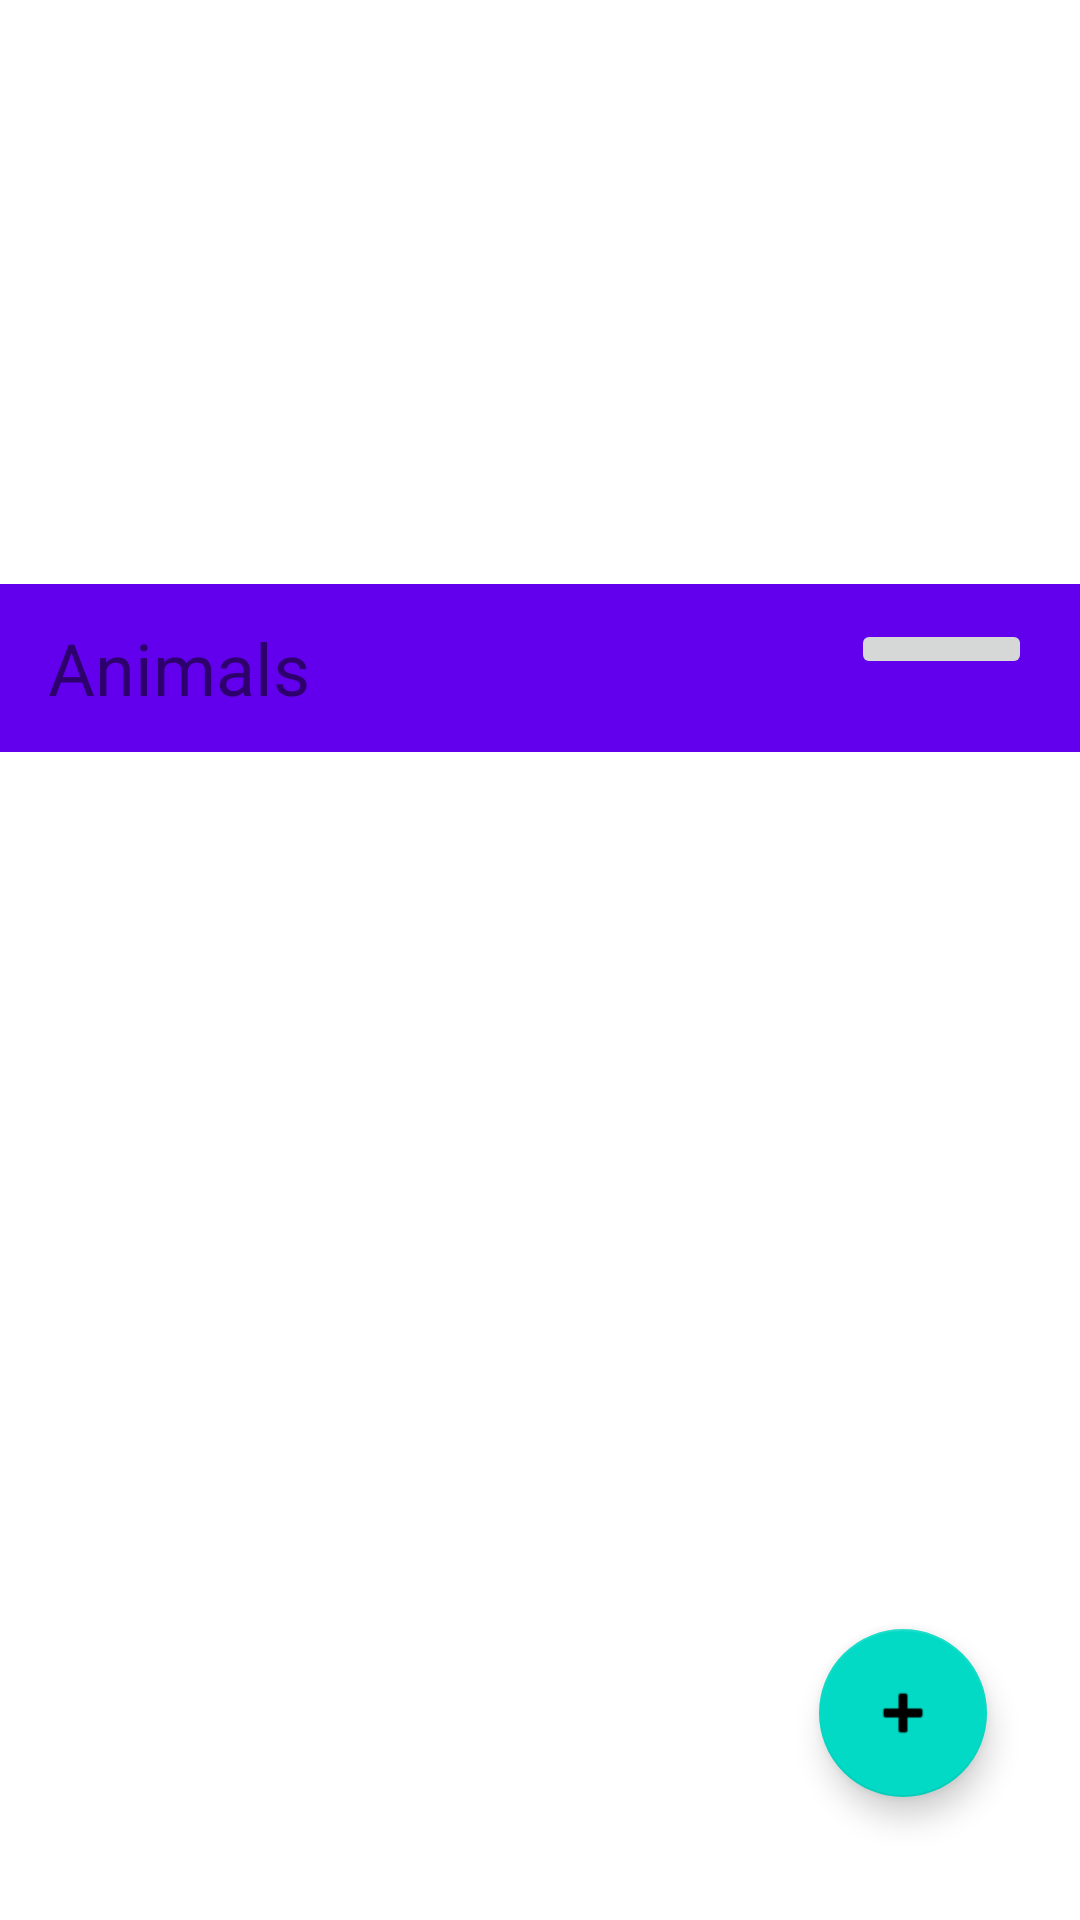

Here is an Android app screen rendered from its layout file. Give the layout XML and the strings, colors and styles it references.
<!-- AndroidManifest.xml: application theme Theme.AnimalsList -->
<!-- res/layout/main_fragment.xml -->
<?xml version="1.0" encoding="utf-8"?>
<androidx.constraintlayout.widget.ConstraintLayout xmlns:android="http://schemas.android.com/apk/res/android"
    xmlns:app="http://schemas.android.com/apk/res-auto"
    xmlns:tools="http://schemas.android.com/tools"
    android:layout_width="match_parent"
    android:layout_height="wrap_content">

    <androidx.appcompat.widget.Toolbar
        android:id="@+id/toolbar"
        android:layout_width="match_parent"
        android:layout_height="wrap_content"
        android:background="?attr/colorPrimary"
        android:minHeight="?attr/actionBarSize"
        android:theme="?attr/actionBarTheme"
        app:layout_constraintBottom_toTopOf="@id/recycler"
        app:layout_constraintEnd_toEndOf="parent"
        app:layout_constraintHorizontal_bias="0.5"
        app:layout_constraintStart_toStartOf="parent"
        app:layout_constraintTop_toTopOf="parent">

        <LinearLayout
            android:layout_width="match_parent"
            android:layout_height="wrap_content"
            tools:layout_editor_absoluteX="16dp"
            tools:layout_editor_absoluteY="6dp">


            <TextView
                android:id="@+id/toolbar_textView"
                android:layout_width="wrap_content"
                android:layout_height="wrap_content"
                android:layout_weight="5"
                android:text="@string/animals"
                android:textSize="24sp" />

            <ImageButton
                android:id="@+id/filter_button"
                android:layout_width="wrap_content"
                android:layout_height="wrap_content"
                android:layout_weight="1"
                android:layout_marginEnd="16dp"
                app:srcCompat="@drawable/ic_baseline_filter_alt_24"
                tools:ignore="TouchTargetSizeCheck,SpeakableTextPresentCheck" />
        </LinearLayout>
    </androidx.appcompat.widget.Toolbar>

    <com.google.android.material.floatingactionbutton.FloatingActionButton
        android:id="@+id/fab_add"
        android:layout_width="wrap_content"
        android:layout_height="wrap_content"
        android:clickable="true"
        android:focusable="true"
        app:layout_constraintBottom_toBottomOf="parent"
        app:layout_constraintEnd_toEndOf="parent"
        app:layout_constraintHorizontal_bias="0.898"
        app:layout_constraintStart_toStartOf="parent"
        app:layout_constraintTop_toTopOf="parent"
        app:layout_constraintVertical_bias="0.93"
        app:srcCompat="@android:drawable/ic_input_add"
        tools:ignore="SpeakableTextPresentCheck" />

    <androidx.recyclerview.widget.RecyclerView
        android:id="@+id/recycler"
        android:layout_width="0dp"
        android:layout_height="wrap_content"
        app:layout_constraintBottom_toBottomOf="parent"
        app:layout_constraintEnd_toEndOf="parent"
        app:layout_constraintHorizontal_bias="0.5"
        app:layout_constraintStart_toStartOf="parent"
        app:layout_constraintTop_toBottomOf="@id/toolbar"
        tools:listitem="@layout/item_animal" />
</androidx.constraintlayout.widget.ConstraintLayout>
<!-- res/layout/item_animal.xml (included above) -->
<?xml version="1.0" encoding="utf-8"?>
<androidx.constraintlayout.widget.ConstraintLayout xmlns:android="http://schemas.android.com/apk/res/android"
    xmlns:app="http://schemas.android.com/apk/res-auto"
    xmlns:tools="http://schemas.android.com/tools"
    android:id="@+id/rowLayout"
    android:layout_width="match_parent"
    android:layout_height="wrap_content"
    android:background="#D6ABDD">

    <TextView
        android:id="@+id/nameLabel"
        android:layout_width="44dp"
        android:layout_height="19dp"
        android:layout_marginStart="16dp"
        android:layout_marginTop="16dp"
        android:gravity="center_horizontal|center_vertical"
        android:text="@string/name"
        app:layout_constraintEnd_toStartOf="@+id/guideline2"
        app:layout_constraintHorizontal_bias="0.0"
        app:layout_constraintStart_toStartOf="parent"
        app:layout_constraintTop_toTopOf="parent" />

    <androidx.constraintlayout.widget.Guideline
        android:id="@+id/guideline2"
        android:layout_width="wrap_content"
        android:layout_height="wrap_content"
        android:orientation="vertical"
        app:layout_constraintGuide_begin="90dp" />

    <TextView
        android:id="@+id/ageLabel"
        android:layout_width="49dp"
        android:layout_height="19dp"
        android:layout_marginStart="16dp"
        android:layout_marginTop="16dp"
        android:gravity="center_horizontal|center_vertical"
        android:text="@string/age"
        app:layout_constraintEnd_toStartOf="@+id/guideline2"
        app:layout_constraintHorizontal_bias="0.0"
        app:layout_constraintStart_toStartOf="parent"
        app:layout_constraintTop_toBottomOf="@+id/nameLabel" />

    <TextView
        android:id="@+id/breedLabel"
        android:layout_width="52dp"
        android:layout_height="18dp"
        android:layout_marginTop="16dp"
        android:layout_marginBottom="16dp"
        android:gravity="center_horizontal|center_vertical"
        android:text="@string/breed"
        app:layout_constraintBottom_toBottomOf="parent"
        app:layout_constraintEnd_toStartOf="@+id/guideline2"
        app:layout_constraintStart_toStartOf="parent"
        app:layout_constraintTop_toBottomOf="@+id/ageLabel" />

    <TextView
        android:id="@+id/nameTextView"
        android:layout_width="wrap_content"
        android:layout_height="wrap_content"
        android:layout_marginStart="16dp"
        android:layout_marginTop="16dp"
        android:hint="Animal name"
        app:layout_constraintEnd_toEndOf="parent"
        app:layout_constraintHorizontal_bias="0.011"
        app:layout_constraintStart_toStartOf="@+id/guideline2"
        app:layout_constraintTop_toTopOf="parent" />

    <TextView
        android:id="@+id/ageTextView"
        android:layout_width="wrap_content"
        android:layout_height="wrap_content"
        android:layout_marginStart="16dp"
        android:layout_marginTop="16dp"
        android:hint="Animal age"
        app:layout_constraintStart_toStartOf="@+id/guideline2"
        app:layout_constraintTop_toBottomOf="@+id/nameTextView" />

    <TextView
        android:id="@+id/breedTextView"
        android:layout_width="wrap_content"
        android:layout_height="wrap_content"
        android:layout_marginStart="16dp"
        android:layout_marginTop="16dp"
        android:layout_marginBottom="16dp"
        android:hint="Animal breed"
        app:layout_constraintBottom_toBottomOf="parent"
        app:layout_constraintEnd_toEndOf="parent"
        app:layout_constraintHorizontal_bias="0.012"
        app:layout_constraintStart_toStartOf="@+id/guideline2"
        app:layout_constraintTop_toBottomOf="@+id/ageTextView" />

</androidx.constraintlayout.widget.ConstraintLayout>
<!-- resources referenced by this layout -->
<resources>
  <string name="age">Age:</string>
  <string name="animals">Animals</string>
  <string name="breed">Breed:</string>
  <string name="name">Name:</string>
  <style name="Theme.AnimalsList" parent="Theme.MaterialComponents.DayNight.NoActionBar">
          
          <item name="colorPrimary">@color/purple_500</item>
          <item name="colorPrimaryVariant">@color/purple_700</item>
          <item name="colorOnPrimary">@color/white</item>
          
          <item name="colorSecondary">@color/teal_200</item>
          <item name="colorSecondaryVariant">@color/teal_700</item>
          <item name="colorOnSecondary">@color/black</item>
          
          <item name="android:statusBarColor" tools:targetApi="l">?attr/colorPrimaryVariant</item>
          
      </style>
  <!-- not gathered from this repository: default colours our renderer supplied (Android Studio template values) -->
  <color name="purple_500">#FF6200EE</color>
  <color name="purple_700">#FF3700B3</color>
  <color name="teal_200">#FF03DAC5</color>
  <color name="teal_700">#FF018786</color>
  <color name="black">#FF000000</color>
  <color name="white">#FFFFFFFF</color>
</resources>
